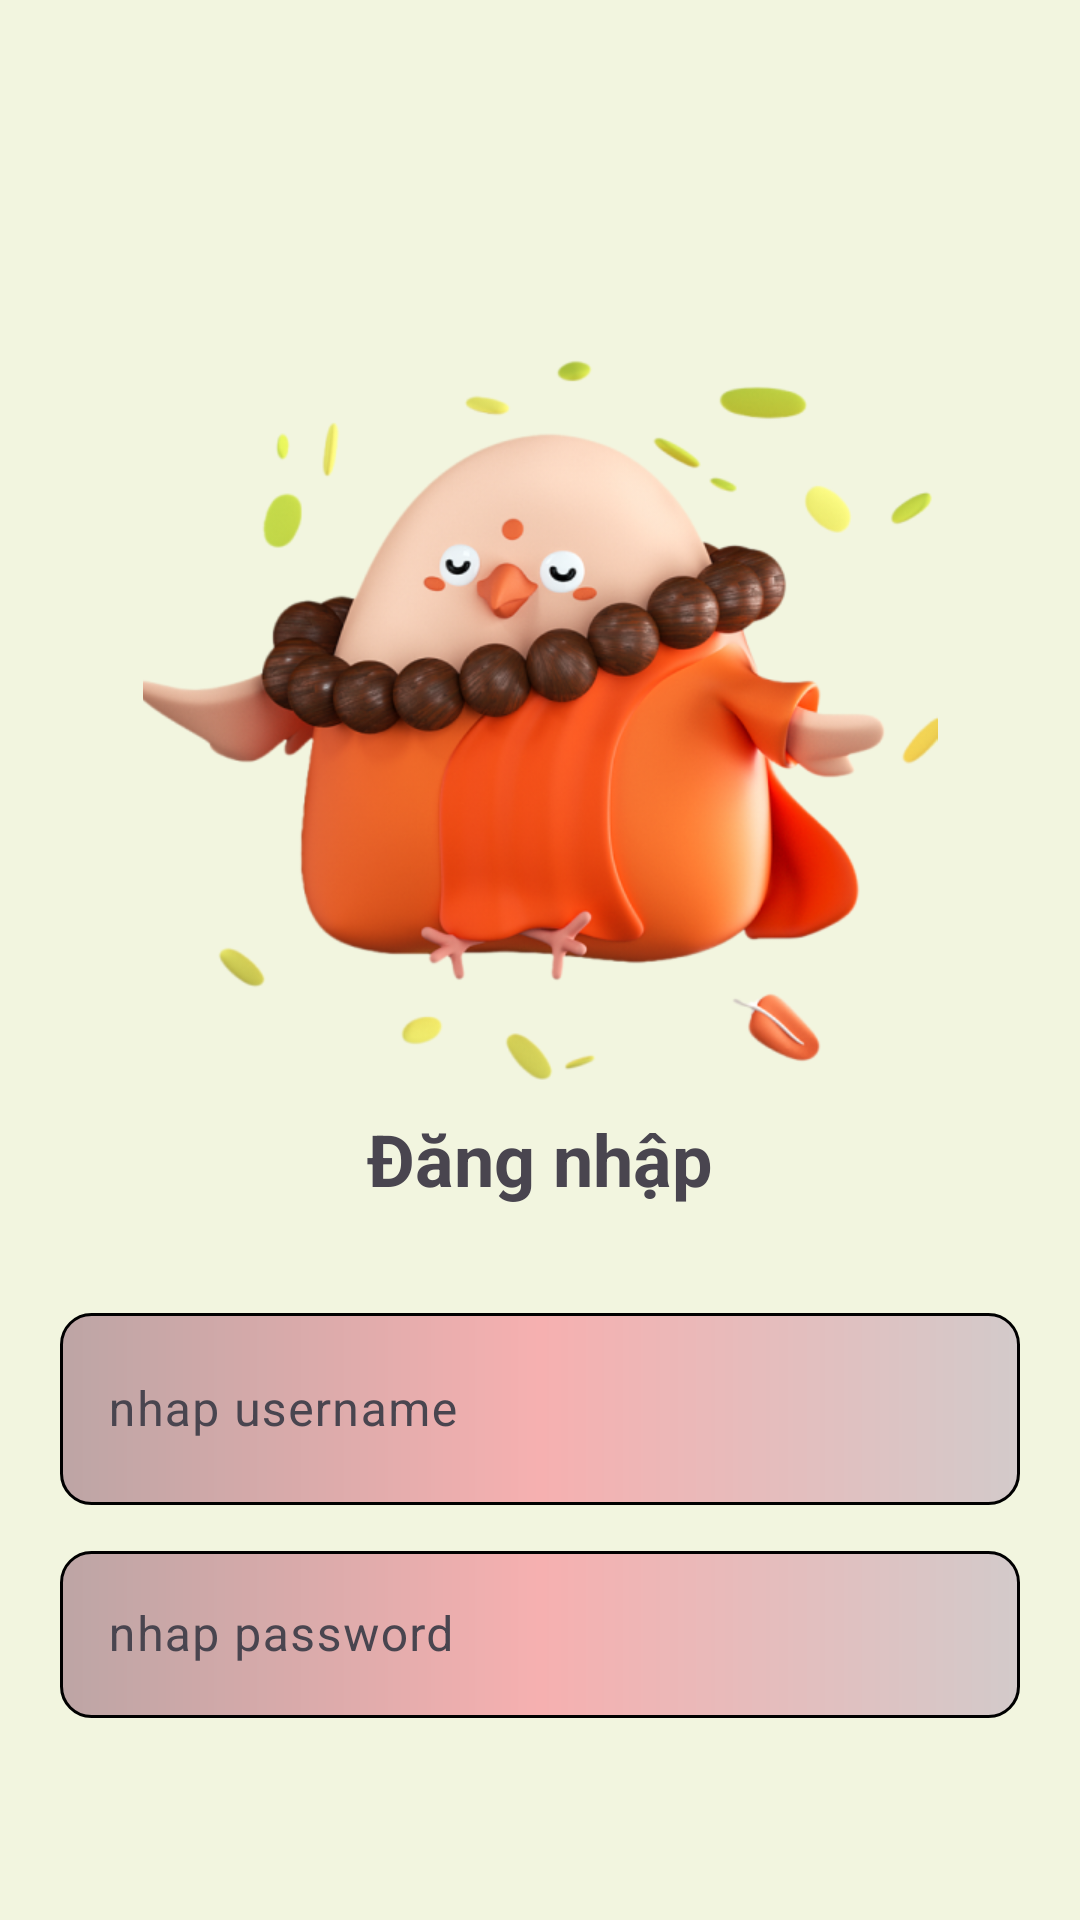

Android layout source for this screen:
<!-- AndroidManifest.xml: application theme Theme.DA1 -->
<!-- res/layout/activity_login.xml -->
<?xml version="1.0" encoding="utf-8"?>
<LinearLayout xmlns:android="http://schemas.android.com/apk/res/android"
    android:layout_width="match_parent"
    android:layout_height="match_parent"
    xmlns:app="http://schemas.android.com/apk/res-auto"
    android:id="@+id/main"
    xmlns:tools="http://schemas.android.com/tools"
    android:orientation="vertical"
    android:background="@color/nen"
    android:padding="20dp"
    tools:context=".Login">

    <ImageView
        android:id="@+id/imageView"
        android:layout_width="270dp"
        android:layout_height="240dp"
        android:layout_gravity="center_horizontal"
        android:layout_marginTop="100dp"
        android:src="@drawable/img" />

    <TextView
        android:id="@+id/textViewLogin"
        android:layout_width="wrap_content"
        android:layout_height="wrap_content"
        android:layout_gravity="center_horizontal"
        android:layout_marginTop="10dp"
        android:layout_marginBottom="30dp"
        android:text="Đăng nhập"
        android:textSize="24sp"
        android:textStyle="bold" />

    <com.google.android.material.textfield.TextInputLayout
        android:layout_width="match_parent"
        android:layout_height="wrap_content"
        android:layout_marginBottom="10dp"
        >

        <com.google.android.material.textfield.TextInputEditText
            android:id="@+id/edtnhapuser"
            android:layout_width="match_parent"
            android:layout_height="64dp"
            android:background="@drawable/custom_edtdangnhap"
            android:drawableLeft="@drawable/user"
            android:drawablePadding="10dp"
            android:hint="nhap username"
            android:textColorHint="@color/black" />
    </com.google.android.material.textfield.TextInputLayout>

    <com.google.android.material.textfield.TextInputLayout
        android:layout_width="match_parent"
        android:layout_height="wrap_content">

        <com.google.android.material.textfield.TextInputEditText
            android:id="@+id/edtnhappass"
            android:layout_width="match_parent"
            android:layout_height="wrap_content"
            android:drawableLeft="@drawable/pass"
            android:background="@drawable/custom_edtdangnhap"
            android:drawablePadding="10dp"
            android:hint="nhap password" />
    </com.google.android.material.textfield.TextInputLayout>

    <Button
        android:id="@+id/buttonSignIn"
        android:layout_width="wrap_content"
        android:layout_height="wrap_content"
        android:layout_gravity="center_horizontal"
        android:layout_marginTop="50dp"
        android:textAllCaps="true"
        android:background="@drawable/custom_btndangnhap"
        app:backgroundTint="@null"
        android:textStyle="bold"
        android:text="Đăng nhập" />

</LinearLayout>
<!-- resources referenced by this layout -->
<resources>
  <color name="black">#FF000000</color>
  <color name="nen">#F2F5DF</color>
  <!-- drawable custom_btndangnhap (drawable) -->
  <?xml version="1.0" encoding="utf-8"?>
  <shape xmlns:android="http://schemas.android.com/apk/res/android"
      android:shape="rectangle">
      <size
          android:width="300dp"
          android:height="60dp"/>
      <solid
          android:color="#97D963"/>
      <corners android:radius="10dp" />
      <stroke
          android:width="1dp"
          android:color="@color/black" />
  
  </shape>
  <!-- drawable custom_edtdangnhap (drawable) -->
  <?xml version="1.0" encoding="utf-8"?>
  <shape xmlns:android="http://schemas.android.com/apk/res/android"
      android:shape="rectangle">
  
      <gradient
          android:centerColor="#F6B0B0"
          android:endColor="#D3CACA"
          android:startColor="#BDA5A5" />
      <corners android:radius="10dp" />
      <stroke
          android:width="1dp"
          android:color="@color/black" />
  
  </shape>
  <!-- drawable img: png bitmap (drawable, 280890 bytes) -->
  <style name="Theme.DA1" parent="Base.Theme.DA1" />
  <style name="Base.Theme.DA1" parent="Theme.Material3.DayNight.NoActionBar">
  
          
          
      </style>
</resources>
